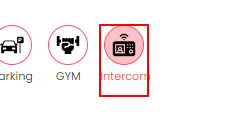
Workflow: Main2

Step 1: click on the text box

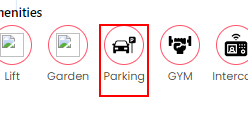
Step 2: click on the text box

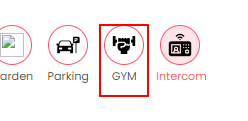
Step 3: click on the text box

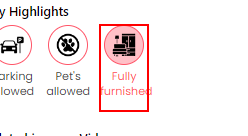
Step 4: click on the text box

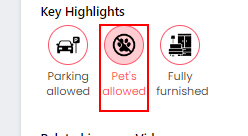
Step 5: click on the text box

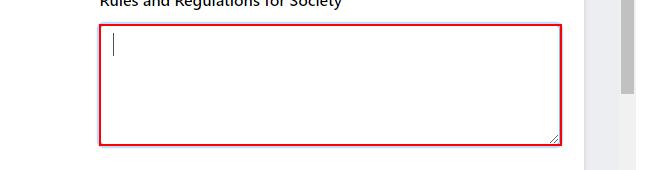
Step 6: type "A copy of the rules and regulations of the society, certified to be a correct copy
by not less than three of the members of the governing body, shall be filed with
the memorandum of association" into the text box

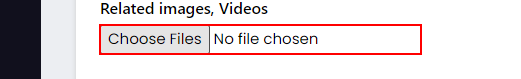
Step 7: click on the text box

Step 8: type "property-img" in window 'Open' (chrome.exe) (no picture)

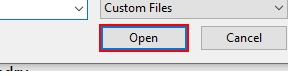
Step 9: click in window 'Open' (chrome.exe)

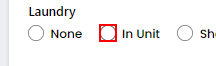
Step 10: click on the text box

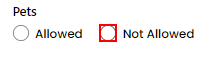
Step 11: click on the text box

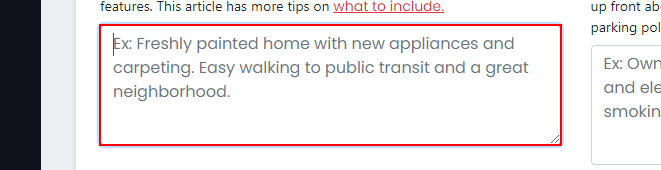
Step 12: type "A copy of the rules and regulations of the society, certified to be a correct copy
by not less than three of the members of the governing body, shall be filed with
the memorandum of association" into the text box 'Description'

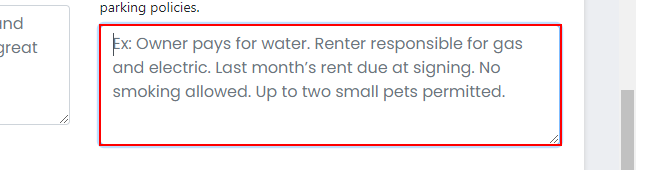
Step 13: type "A great rental listing includes an informative title and stellar description that properly describes your rental property. While it’s easy to assume that tenants care more about the rental price, the photos, and location of an apartment, they also pay attention to the description." into the text box 'LeaseSummary'

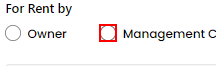
Step 14: click on the text box

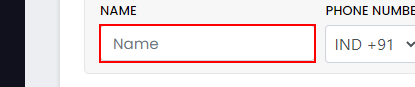
Step 15: type "Utkarsh Pandey" into the text box 'TakeCareName'

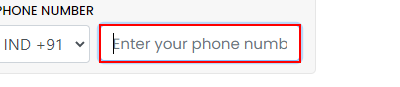
Step 16: type "6386019085" into the text box 'TakeCareMobile'

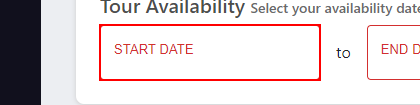
Step 17: type "08/25/2022" into the text box

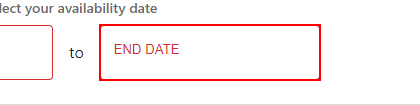
Step 18: type "08/26/2022" into the text box

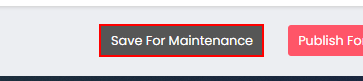
Step 19: click on the button
